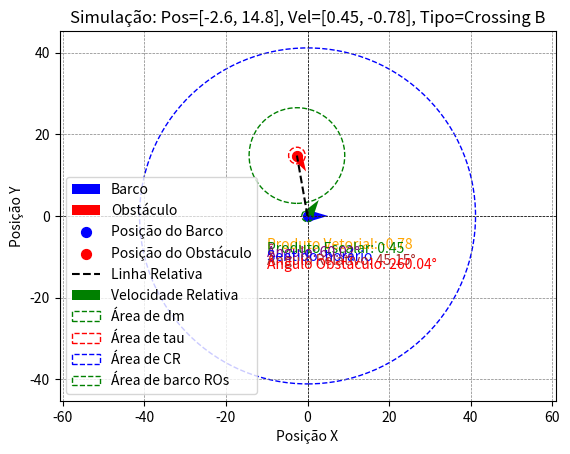
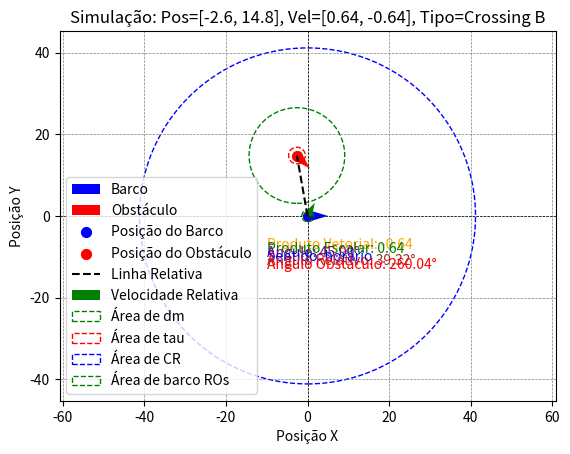
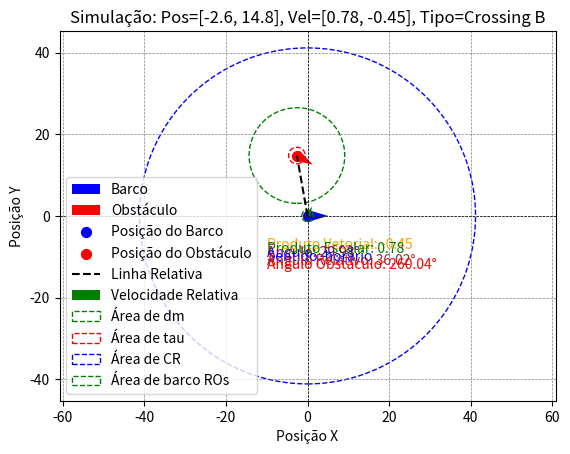
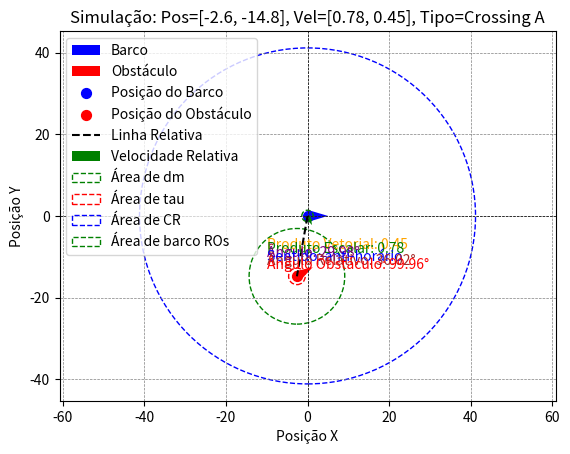
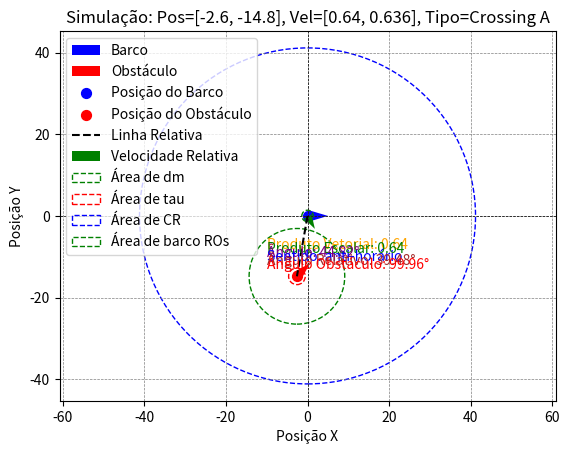
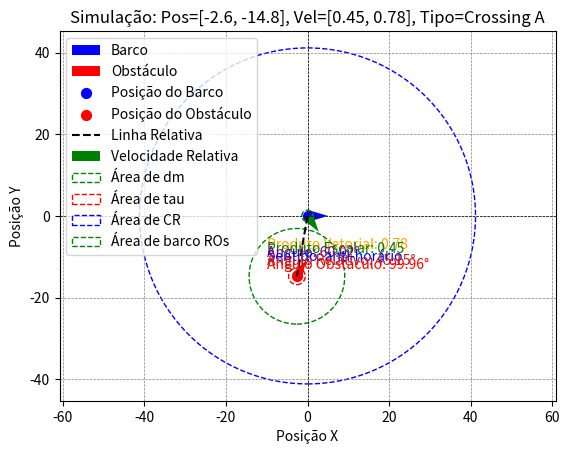
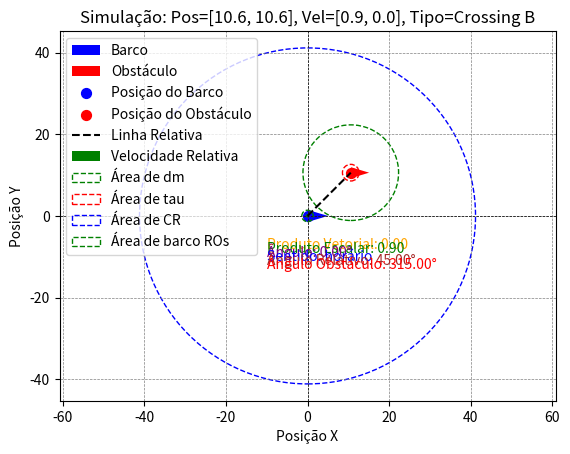
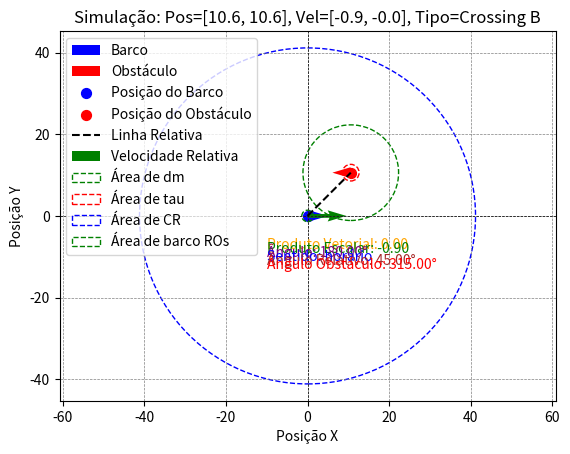
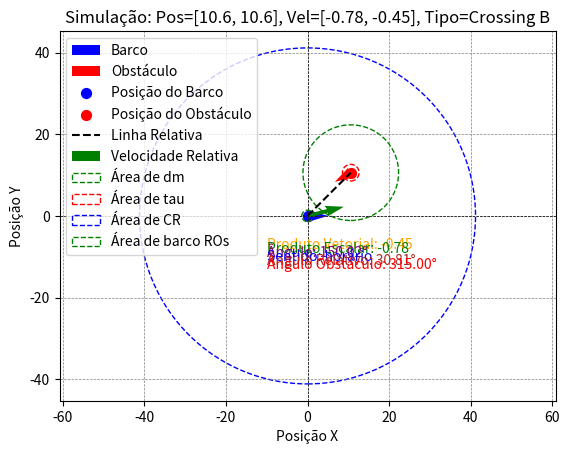
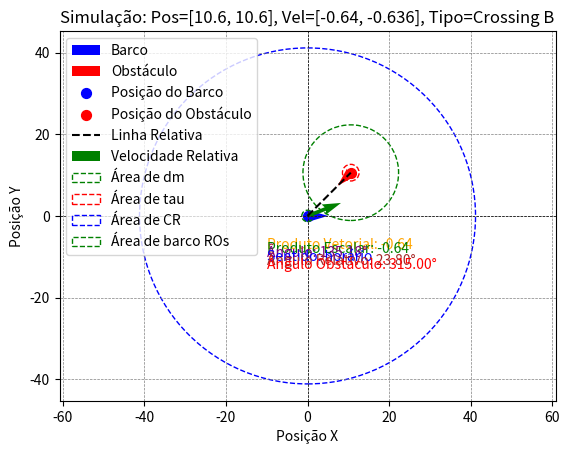
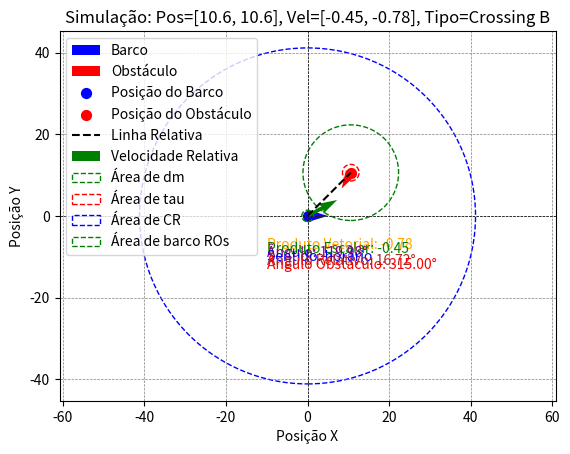
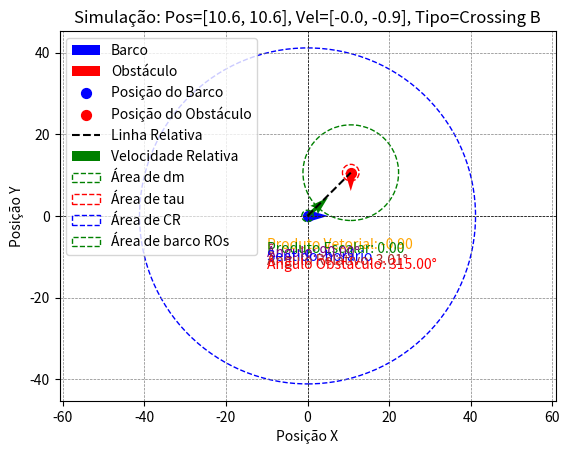
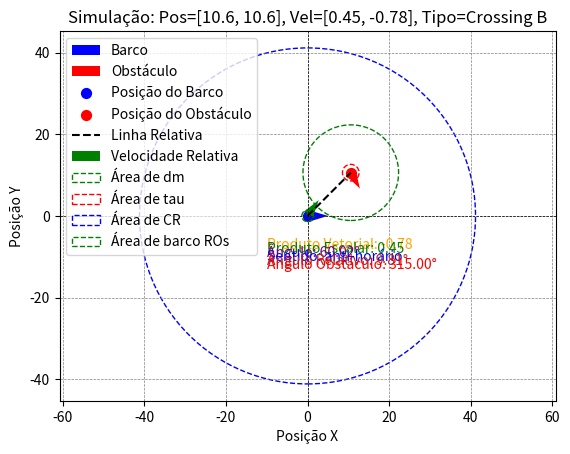
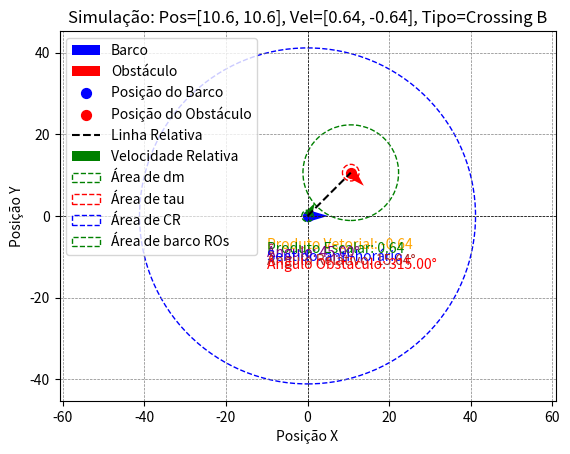
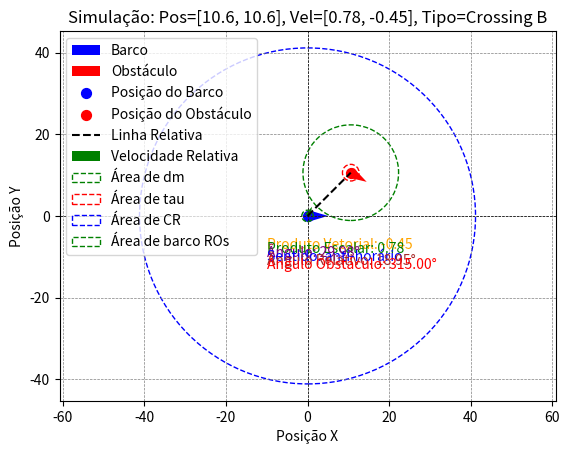
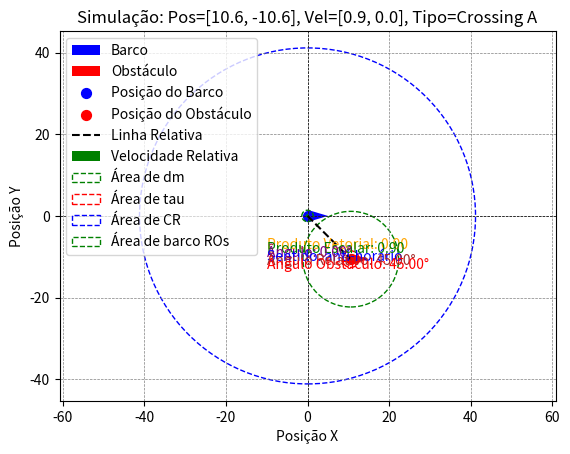

Write the Python code that produced these figures, in order.
import numpy as np
import matplotlib.pyplot as plt
import csv

def obstacle_angle(barco_pos, barco_vel, obst_pos):
    # Vetor posição relativo
    d = np.array(obst_pos) - np.array(barco_pos)
    
    # Normalizar direção da velocidade do barco
    barco_vel_unit = barco_vel / np.linalg.norm(barco_vel)
    
    # Ângulo entre o vetor relativo e a frente do barco
    dot_product = np.dot(d, barco_vel_unit)
    d_magnitude = np.linalg.norm(d)
    angle_rad = np.arccos(dot_product / d_magnitude)
    
    # Determinar o sentido do ângulo (horário/anti-horário)
    cross_z = d[0] * barco_vel_unit[1] - d[1] * barco_vel_unit[0]
    angle_deg = np.degrees(angle_rad)
    
    if cross_z < 0:
        angle_deg = 360 - angle_deg  # Ajuste para sentido horário
    
    return angle_deg

def cross_product_2d(v1, v2):
    # Calcula o produto vetorial 2D (apenas x e y)
    return v1[0] * v2[1] - v1[1] * v2[0]

def calculate_angle_between_vectors(v1, v2):
    # Calcula o ângulo entre dois vetores em 2D
    dot_product = np.dot(v1, v2)
    magnitude_v1 = np.linalg.norm(v1)
    magnitude_v2 = np.linalg.norm(v2)
    if magnitude_v1 < 1e-8 or magnitude_v2 < 1e-8:
        return 0.0
    angle_rad = np.arccos(np.clip(dot_product / (magnitude_v1 * magnitude_v2), -1.0, 1.0))
    return np.degrees(angle_rad)

# def check_collision_risk(barco_pos, barco_vel, obst_pos, obst_vel, dm):
#     # Vetor relativo posição
#     d = np.array(obst_pos) - np.array(barco_pos)
    
#     # Velocidade relativa (barco em relação ao obstáculo)
#     relative_vel = np.array(barco_vel) - np.array(obst_vel)
    
#     if np.linalg.norm(relative_vel) < 1e-8:
#         return False
    
#     # Normalizar velocidade relativa
#     rel_unit = relative_vel / np.linalg.norm(relative_vel)
    
#     # Projeção do obstáculo na direção da velocidade relativa
#     proj = np.dot(d, rel_unit)
#     closest_point = np.array(barco_pos) + proj * rel_unit
#     dist_to_line = np.linalg.norm((obst_pos - closest_point))
    
#     if proj > 0 and dist_to_line <= dm:
#         return True
#     else:
#         return False

def check_collision_risk(barco_pos, barco_vel, obst_pos, obst_vel, dm):
    """
    Verifica o risco de colisão com base no ângulo entre o vetor relativo e o vetor posição.
    """
    # Vetor posição relativo entre obstáculo e barco
    d = np.array(obst_pos) - np.array(barco_pos)
    
    # Velocidade relativa entre barco e obstáculo
    relative_vel = np.array(barco_vel) - np.array(obst_vel)
    
    if np.linalg.norm(relative_vel) < 1e-8:
        return False  # Sem velocidade relativa, sem risco de colisão
    
    # Magnitude do vetor posição relativo
    d_magnitude = np.linalg.norm(d)
    if d_magnitude < 1e-8:
        return False  # Barco e obstáculo estão na mesma posição
    
    # Normalizar vetor relativo
    rel_unit = relative_vel / np.linalg.norm(relative_vel)
    
    # Ângulo entre o vetor posição relativo e o vetor direção relativa
    dot_product = np.dot(d, rel_unit)
    angle_between = np.arccos(np.clip(dot_product / d_magnitude, -1.0, 1.0))
    
    # Ângulo limite para evitar colisão
    angle_limit = np.arcsin(np.clip(dm / d_magnitude, -1.0, 1.0))
    
    # Verifica risco de colisão
    if angle_between <= angle_limit:
        return True
    else:
        return False

def determine_avoidance(barco_pos, barco_vel, obst_pos, obst_vel):
    # Parâmetros
    raio_barco = 1.4
    raio_obstaculo = 0.5
    safe_distance = 9.82
    dm = raio_barco + raio_obstaculo + safe_distance
    tau = raio_barco + raio_obstaculo + 0.1 * raio_barco
    CR = dm + 3 * safe_distance

    # Obter ângulo do obstáculo em relação à frente.
    angle_to_obstacle = obstacle_angle(barco_pos, barco_vel, obst_pos)

    # Produto vetorial para determinar direita/esquerda
    cross_z = cross_product_2d(barco_vel, obst_vel)

    # Velocidade relativa (barco em relação ao obstáculo)
    relative_vel = np.array(barco_vel) - np.array(obst_vel)

    # Vetor posição relativo (do barco até o obstáculo)
    d = np.array(obst_pos) - np.array(barco_pos)

    # Produto vetorial entre velocidade relativa e posição relativa
    cross_relative = cross_product_2d(relative_vel, d)

    # Verificar risco de colisão
    risk_of_collision = check_collision_risk(barco_pos, barco_vel, obst_pos, obst_vel, dm)
    sentido = "horário" if cross_z > 0 else "anti-horário"
    print(f"cross relativo = {cross_relative}")
    print(f"cross z = {cross_z}")
    if risk_of_collision:
        # Classificar o tipo de encontro
        if (0 <= angle_to_obstacle <= 15) or (345 <= angle_to_obstacle <= 360):
            avoidance_type = "HeadsOn"
        elif 15 < angle_to_obstacle <= 112.5:
            avoidance_type = "Crossing A"
            if cross_relative < 0:
                sentido = "anti-horário" 
        elif 247.5 <= angle_to_obstacle < 345:
            avoidance_type = "Crossing B"
            # Inverter sentido se for "Crossing B" e cross_relative > 0
            if cross_relative > 0:
                sentido = "horário" 
        elif 112.5 > angle_to_obstacle >= 247.5:
            avoidance_type = "Overtaking"
        else:
            avoidance_type = "No avoidance"
    else:
        avoidance_type = "No avoidance"

    return avoidance_type, cross_z, dm, CR, angle_to_obstacle, tau, sentido


# def determine_avoidance(barco_pos, barco_vel, obst_pos, obst_vel):
#     # Parâmetros
#     raio_barco = 1.4
#     raio_obstaculo = 0.5
#     safe_distance = 9.82
#     dm = raio_barco + raio_obstaculo + safe_distance  # = 5
#     tau = raio_barco + raio_obstaculo + 0.1*raio_barco
#     CR = dm + 3*safe_distance # = 20
    
#     # Obter ângulo do obstáculo em relação a frente.
#     angle_to_obstacle = obstacle_angle(barco_pos, barco_vel, obst_pos)
    
#     # Produto vetorial para determinar direita/esquerda
#     cross_z = cross_product_2d(barco_vel, obst_vel)
    
#     # Verificar risco de colisão
#     risk_of_collision = check_collision_risk(barco_pos, barco_vel, obst_pos, obst_vel, dm)
#     sentido = "horário" if cross_z > 0 else "anti-horário"
#     if risk_of_collision:
#         # Classificar o tipo de encontro
#         if (0 <= angle_to_obstacle <= 15) or (345 <= angle_to_obstacle <= 360):
#             avoidance_type = "HeadsOn"
#         elif 15 < angle_to_obstacle <= 112.5:
#             avoidance_type = "Crossing A"
#         elif 247.5 <= angle_to_obstacle < 345:
#             avoidance_type = "Crossing B"
#         elif 112.5 > angle_to_obstacle >= 247.5:
#             avoidance_type = "Overtaking"
#         else:
#             avoidance_type = "No avoidance"
#     else:
#         avoidance_type = "No avoidance"
    
#     return avoidance_type, cross_z, dm, CR, angle_to_obstacle, tau, sentido

def plot_positions_and_velocities_with_relative(barco_pos, barco_vel, obst_pos, obst_vel, dm, CR, tau, title_suffix=""):
    """
    Plota as posições do barco, do obstáculo, as velocidades, vetores relativos,
    e as circunferências de segurança.
    """

    # Criar a figura
    fig, ax = plt.subplots()

    # Ativar modo full screen
    mng = plt.get_current_fig_manager()
    mng.full_screen_toggle()
    
    # Posição e vetor de velocidade do barco
    plt.quiver(barco_pos[0], barco_pos[1], 5*barco_vel[0], 5*barco_vel[1], 
               angles='xy', scale_units='xy', scale=1, color='blue', label='Barco')
    
    # Posição e vetor de velocidade do obstáculo
    plt.quiver(obst_pos[0], obst_pos[1], 5*obst_vel[0], 5*obst_vel[1], 
               angles='xy', scale_units='xy', scale=1, color='red', label='Obstáculo')
    
    # Destaque das posições
    plt.scatter(barco_pos[0], barco_pos[1], color='blue', s=50, label='Posição do Barco')
    plt.scatter(obst_pos[0], obst_pos[1], color='red', s=50, label='Posição do Obstáculo')
    
    # Linha entre o barco e o obstáculo
    plt.plot([barco_pos[0], obst_pos[0]], [barco_pos[1], obst_pos[1]], 'k--', label='Linha Relativa')
    
    # Velocidade relativa (barco em relação ao obstáculo)
    relative_velocity = np.array(barco_vel) - np.array(obst_vel)
    plt.quiver(barco_pos[0], barco_pos[1], 5*relative_velocity[0], 5*relative_velocity[1], 
               angles='xy', scale_units='xy', scale=1, color='green', label='Velocidade Relativa')
    
    # Ângulo entre o vetor relativo e a linha do barco ao obstáculo
    d = np.array(obst_pos) - np.array(barco_pos)
    angle_relative_to_line = calculate_angle_between_vectors(relative_velocity, d)
    
    # Ajustar o sentido com base nas condições
    cross_z = cross_product_2d(barco_vel, obst_vel)
    dot_product = np.dot(barco_vel, obst_vel)
    angle_between = calculate_angle_between_vectors(barco_vel, obst_vel)
    

    angle_to_obstacle = obstacle_angle(barco_pos, barco_vel, obst_pos)

    
    # Exibir resultados no gráfico
    plt.text(-10, -8, f"Produto Vetorial: {cross_z:.2f}", color='orange')
    plt.text(-10, -9, f"Produto Escalar: {dot_product:.2f}", color='green')
    plt.text(-10, -10, f"Ângulo: {angle_between:.2f}°", color='purple')
    plt.text(-10, -11, f"Sentido: {sentido}", color='blue')
    plt.text(-10, -12, f"Ângulo Relativo: {angle_relative_to_line:.2f}°", color='brown')
    plt.text(-10, -13, f"Ângulo Obstáculo: {angle_to_obstacle:.2f}°", color='red')
    
    # Plotar circunferência de raio dm ao redor do obstáculo
    circle_obst = plt.Circle((obst_pos[0], obst_pos[1]), dm, color='g', fill=False, linestyle='--', label='Área de dm')
    plt.gca().add_patch(circle_obst)

    #Plotar circuferência de raio tau = Ros + Rts + 0.1*Ros
    circle_collision = plt.Circle((obst_pos[0], obst_pos[1]), tau, color='r', fill=False, linestyle='--', label='Área de tau')
    plt.gca().add_patch(circle_collision)
    
    # Plotar circunferência de raio CR ao redor do barco
    circle_barco = plt.Circle((barco_pos[0], barco_pos[1]), CR, color='b', fill=False, linestyle='--', label='Área de CR')
    plt.gca().add_patch(circle_barco)

    # Plotar circunferência de raio CR ao redor do barco
    circle_robo = plt.Circle((barco_pos[0], barco_pos[1]), 1.4, color='g', fill=False, linestyle='--', label='Área de barco ROs')
    plt.gca().add_patch(circle_robo)

    
    # Configuração do gráfico
    plt.axhline(0, color='black', linewidth=0.5, linestyle='--')
    plt.axvline(0, color='black', linewidth=0.5, linestyle='--')
    plt.grid(color='gray', linestyle='--', linewidth=0.5)
    plt.legend()
    plt.title(f"Simulação: {title_suffix}")
    plt.xlabel("Posição X")
    plt.ylabel("Posição Y")
    plt.axis('equal')  # Manter a escala igual para X e Y
    plt.show()

# Parâmetros fixos do barco
barco_pos = [0, 0]
barco_vel = [1.0, 0]

# Diferentes posições do obstáculo
obst_positions = [
    [-2.6, 14.8],
    [-2.6, -14.8],
    [-5.2, 29.5],
    [-5.2, -29.5],
    [10.6, 10.6],
    [10.6, -10.6], 
    [21.2, -21.2],  
    [21.2, 21.2],
    [14.8, 2.6],
    [29.5, 5.2],
    [14.8, -2.6],
    [29.5, -5.2]
]


# Conjunto de velocidades do obstáculo: 2 velocidades e suas opostas
obst_vel_candidates = [
    [0.9,0.0],
    [0.78, 0.45],
    [0.64, 0.636],
    [0.45, 0.78],
    [0.0,0.9],
    [-0.45,0.78],
    [-0.64,0.64],
    [-0.78,0.45]
]


# Armazenar resultados
results = []

# Executar simulações
sim_count = 1
for pos in obst_positions:
    for vel in obst_vel_candidates:
        # Velocidade original
        avoidance_type, cross_z, dm, CR, angle_to_obstacle, tau, sentido = determine_avoidance(barco_pos, barco_vel, pos, vel)
        relative_velocity = np.array(barco_vel) - np.array(vel)
        angle_between = calculate_angle_between_vectors(barco_vel, vel)
        dot_product = np.dot(barco_vel, vel)
        angle_relative_to_line = calculate_angle_between_vectors(relative_velocity, np.array(pos) - np.array(barco_pos))


        results.append([pos, vel, cross_z, dot_product, angle_between, sentido, avoidance_type, angle_relative_to_line, angle_to_obstacle])
        if avoidance_type != "No avoidance":
            plot_positions_and_velocities_with_relative(barco_pos, barco_vel, pos, vel, dm, CR, tau,
                                                        title_suffix=f"Pos={pos}, Vel={vel}, Tipo={avoidance_type}")
        sim_count += 1
        
        # Velocidade oposta
        vel_oposta = [-vel[0], -vel[1]]
        avoidance_type, cross_z, dm, CR, angle_to_obstacle, tau, sentido = determine_avoidance(barco_pos, barco_vel, pos, vel_oposta)
        relative_velocity = np.array(barco_vel) - np.array(vel_oposta)
        angle_between = calculate_angle_between_vectors(barco_vel, vel_oposta)
        dot_product = np.dot(barco_vel, vel_oposta)
        angle_relative_to_line = calculate_angle_between_vectors(relative_velocity, np.array(pos) - np.array(barco_pos))


        results.append([pos, vel_oposta, cross_z, dot_product, angle_between, sentido, avoidance_type, angle_relative_to_line, angle_to_obstacle])
        if avoidance_type != "No avoidance":
            plot_positions_and_velocities_with_relative(barco_pos, barco_vel, pos, vel_oposta, dm, CR, tau,
                                                        title_suffix=f"Pos={pos}, Vel={vel_oposta}, Tipo={avoidance_type}")
        sim_count += 1

# Salvar resultados em CSV
with open('simulation_results.csv', 'w', newline='') as csvfile:
    csvwriter = csv.writer(csvfile)
    csvwriter.writerow(["Posicao", "Velocidade", "Cross_Z", "Dot_Product", "Angle_Between", "Sentido", "Avoidance_Type", "Angle_Relative_To_Line", "Angle_To_Obstacle"])
    csvwriter.writerows(results)
